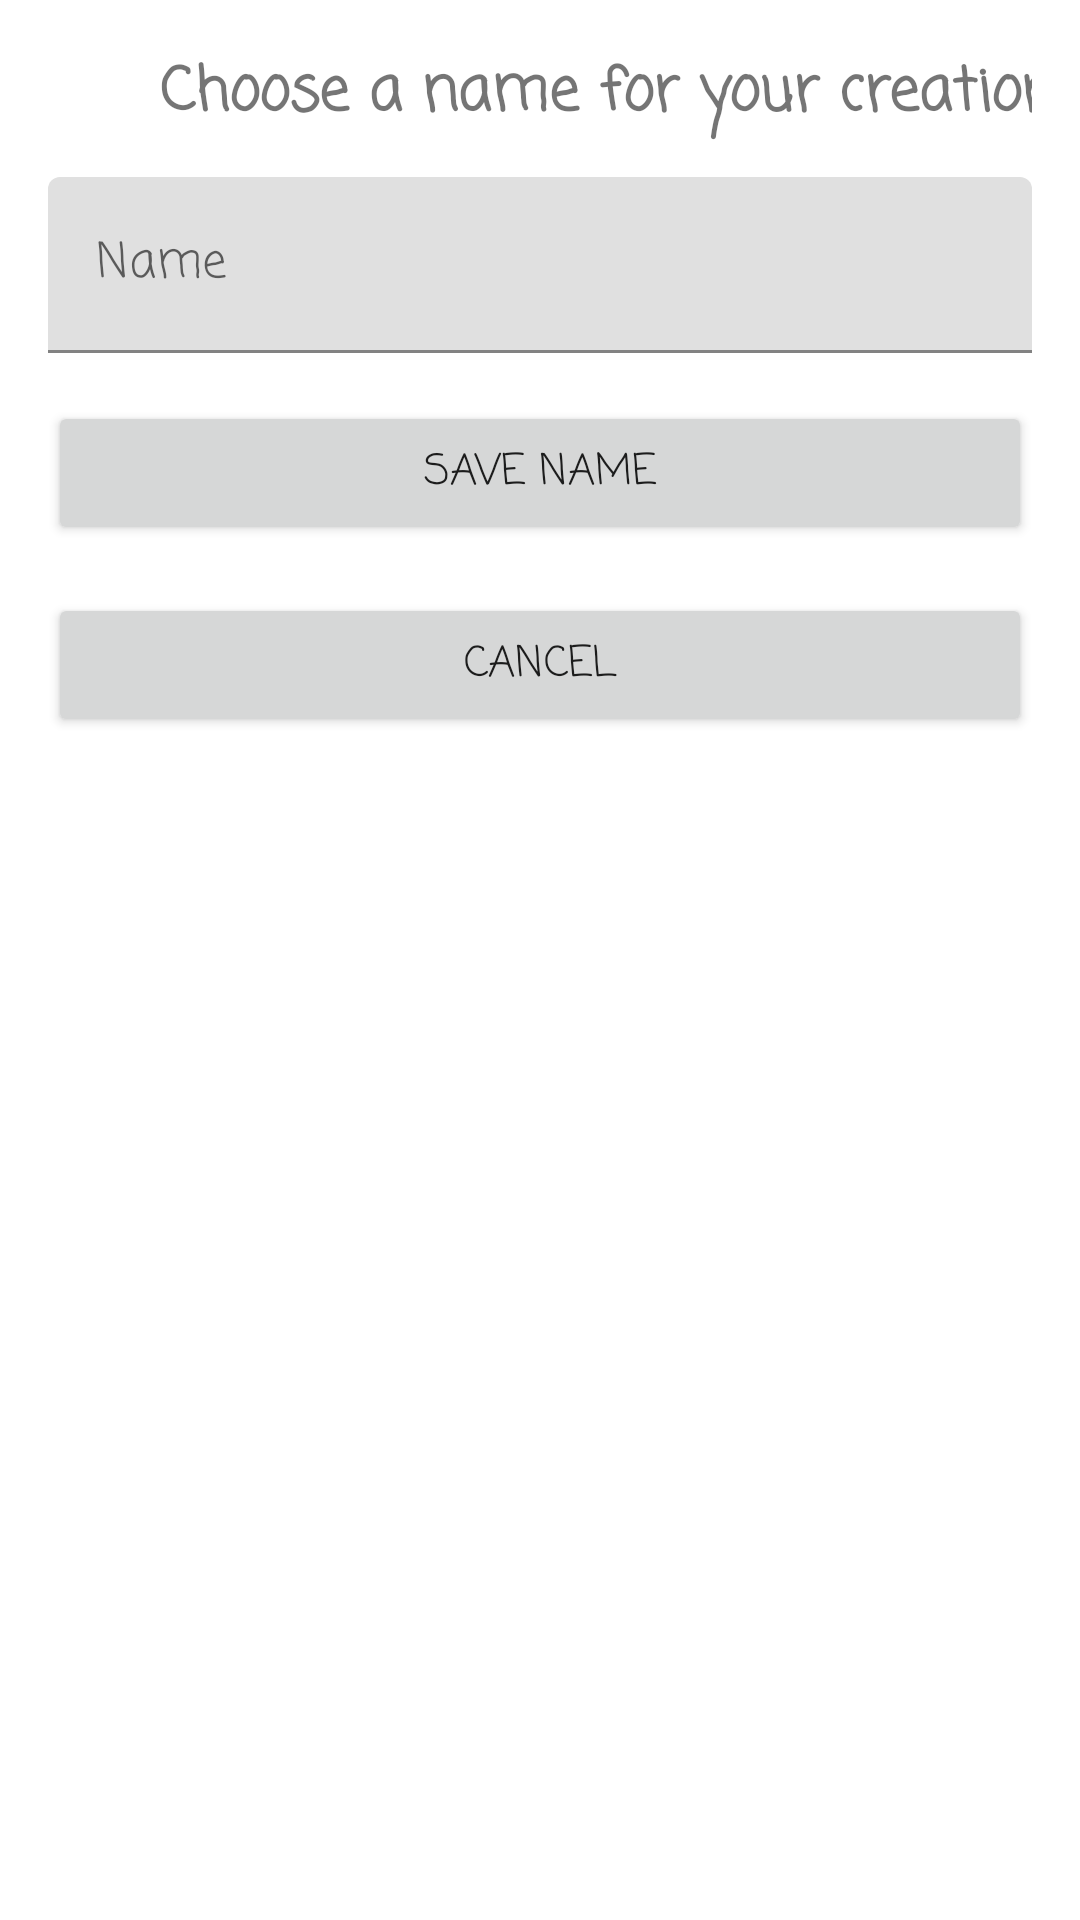

Write the Android layout XML for this screen, with the resource values it uses.
<!-- AndroidManifest.xml: application theme Theme.Picogram -->
<!-- res/layout/saveeditgame.xml -->
<?xml version="1.0" encoding="utf-8"?>
<LinearLayout xmlns:android="http://schemas.android.com/apk/res/android"
    xmlns:app="http://schemas.android.com/apk/res-auto"
    android:layout_width="match_parent"
    android:layout_height="wrap_content"
    android:orientation="vertical"
    android:padding="16dp">

    <TextView
        android:id="@+id/tv_saveGameName"
        android:layout_width="379dp"
        android:layout_height="43dp"
        android:text="@string/choose_a_name_for_your_creation"
        android:fontFamily="casual"
        android:textAlignment="center"
        android:textSize="20sp"
        android:textStyle="bold" />

    <com.google.android.material.textfield.TextInputLayout
        android:id="@+id/email_layout"
        android:layout_width="match_parent"
        android:layout_height="wrap_content"
        android:hint="Name">

        <com.google.android.material.textfield.TextInputEditText
            android:id="@+id/gameName_edit_text"
            android:layout_width="match_parent"
            android:layout_height="wrap_content"
            android:fontFamily="casual"/>
    </com.google.android.material.textfield.TextInputLayout>

    <Button
        android:id="@+id/save_name_button"
        android:layout_width="match_parent"
        android:layout_height="wrap_content"
        android:layout_marginTop="16dp"
        android:text="@string/save_name"
        android:fontFamily="casual"/>
    <Button
        android:id="@+id/cancel_button"
        android:layout_width="match_parent"
        android:layout_height="wrap_content"
        android:layout_marginTop="16dp"
        android:text="@string/cancel"
        android:fontFamily="casual"/>

</LinearLayout>
<!-- resources referenced by this layout -->
<resources>
  <string name="cancel">cancel</string>
  <string name="choose_a_name_for_your_creation">Choose a name for your creation!</string>
  <string name="save_name">Save name</string>
  <style name="Theme.Picogram" parent="Theme.MaterialComponents.DayNight.DarkActionBar">
          
          <item name="colorPrimary">@color/teal_700</item>
          <item name="colorPrimaryVariant">@color/purple_700</item>
          <item name="colorOnPrimary">@color/white</item>
          
          <item name="colorSecondary">@color/teal_700</item>
          <item name="colorSecondaryVariant">@color/teal_700</item>
          <item name="colorOnSecondary">@color/black</item>
          
          <item name="android:statusBarColor">@color/teal_700</item>
          
      </style>
  <!-- not gathered from this repository: default colours our renderer supplied (Android Studio template values) -->
  <color name="purple_700">#FF3700B3</color>
  <color name="teal_700">#FF018786</color>
  <color name="black">#FF000000</color>
  <color name="white">#FFFFFFFF</color>
</resources>
